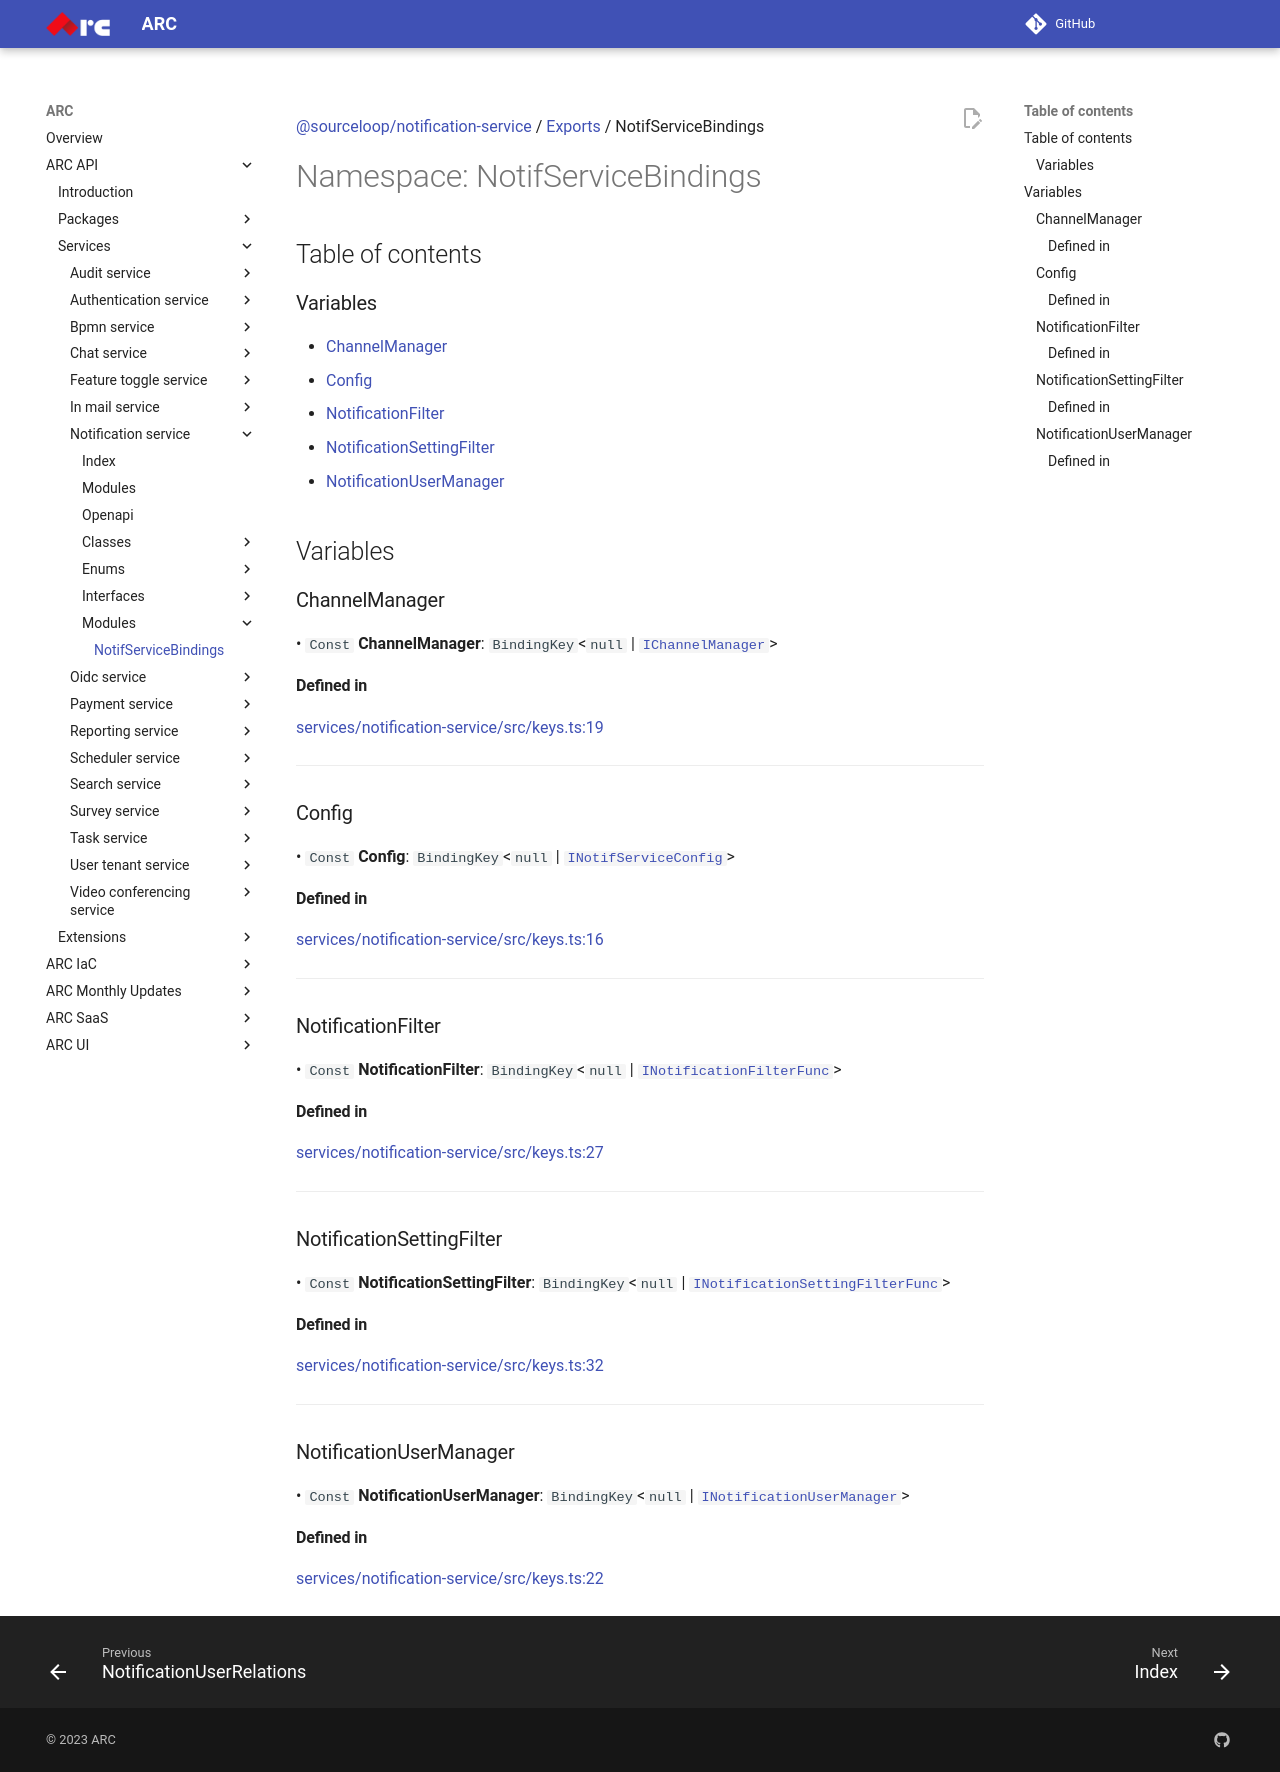

repository: sourcefuse/arc-docs · page: arc-api-docs/services/notification-service/modules/NotifServiceBindings/index.html · generator: mkdocs

[@sourceloop/notification-service](../README.md) / [Exports](../modules.md) / NotifServiceBindings

# Namespace: NotifServiceBindings

## Table of contents

### Variables

- [ChannelManager](NotifServiceBindings.md#channelmanager)
- [Config](NotifServiceBindings.md#config)
- [NotificationFilter](NotifServiceBindings.md#notificationfilter)
- [NotificationSettingFilter](NotifServiceBindings.md#notificationsettingfilter)
- [NotificationUserManager](NotifServiceBindings.md#notificationusermanager)

## Variables

### ChannelManager

• `Const` **ChannelManager**: `BindingKey`<``null`` \| [`IChannelManager`](../interfaces/IChannelManager.md)\>

#### Defined in

[services/notification-service/src/keys.ts:19](https://github.com/sourcefuse/loopback4-microservice-catalog/blob/eb9d4d57/services/notification-service/src/keys.ts#L19)

___

### Config

• `Const` **Config**: `BindingKey`<``null`` \| [`INotifServiceConfig`](../interfaces/INotifServiceConfig.md)\>

#### Defined in

[services/notification-service/src/keys.ts:16](https://github.com/sourcefuse/loopback4-microservice-catalog/blob/eb9d4d57/services/notification-service/src/keys.ts#L16)

___

### NotificationFilter

• `Const` **NotificationFilter**: `BindingKey`<``null`` \| [`INotificationFilterFunc`](../modules.md#inotificationfilterfunc)\>

#### Defined in

[services/notification-service/src/keys.ts:27](https://github.com/sourcefuse/loopback4-microservice-catalog/blob/eb9d4d57/services/notification-service/src/keys.ts#L27)

___

### NotificationSettingFilter

• `Const` **NotificationSettingFilter**: `BindingKey`<``null`` \| [`INotificationSettingFilterFunc`](../interfaces/INotificationSettingFilterFunc.md)\>

#### Defined in

[services/notification-service/src/keys.ts:32](https://github.com/sourcefuse/loopback4-microservice-catalog/blob/eb9d4d57/services/notification-service/src/keys.ts#L32)

___

### NotificationUserManager

• `Const` **NotificationUserManager**: `BindingKey`<``null`` \| [`INotificationUserManager`](../interfaces/INotificationUserManager.md)\>

#### Defined in

[services/notification-service/src/keys.ts:22](https://github.com/sourcefuse/loopback4-microservice-catalog/blob/eb9d4d57/services/notification-service/src/keys.ts#L22)
